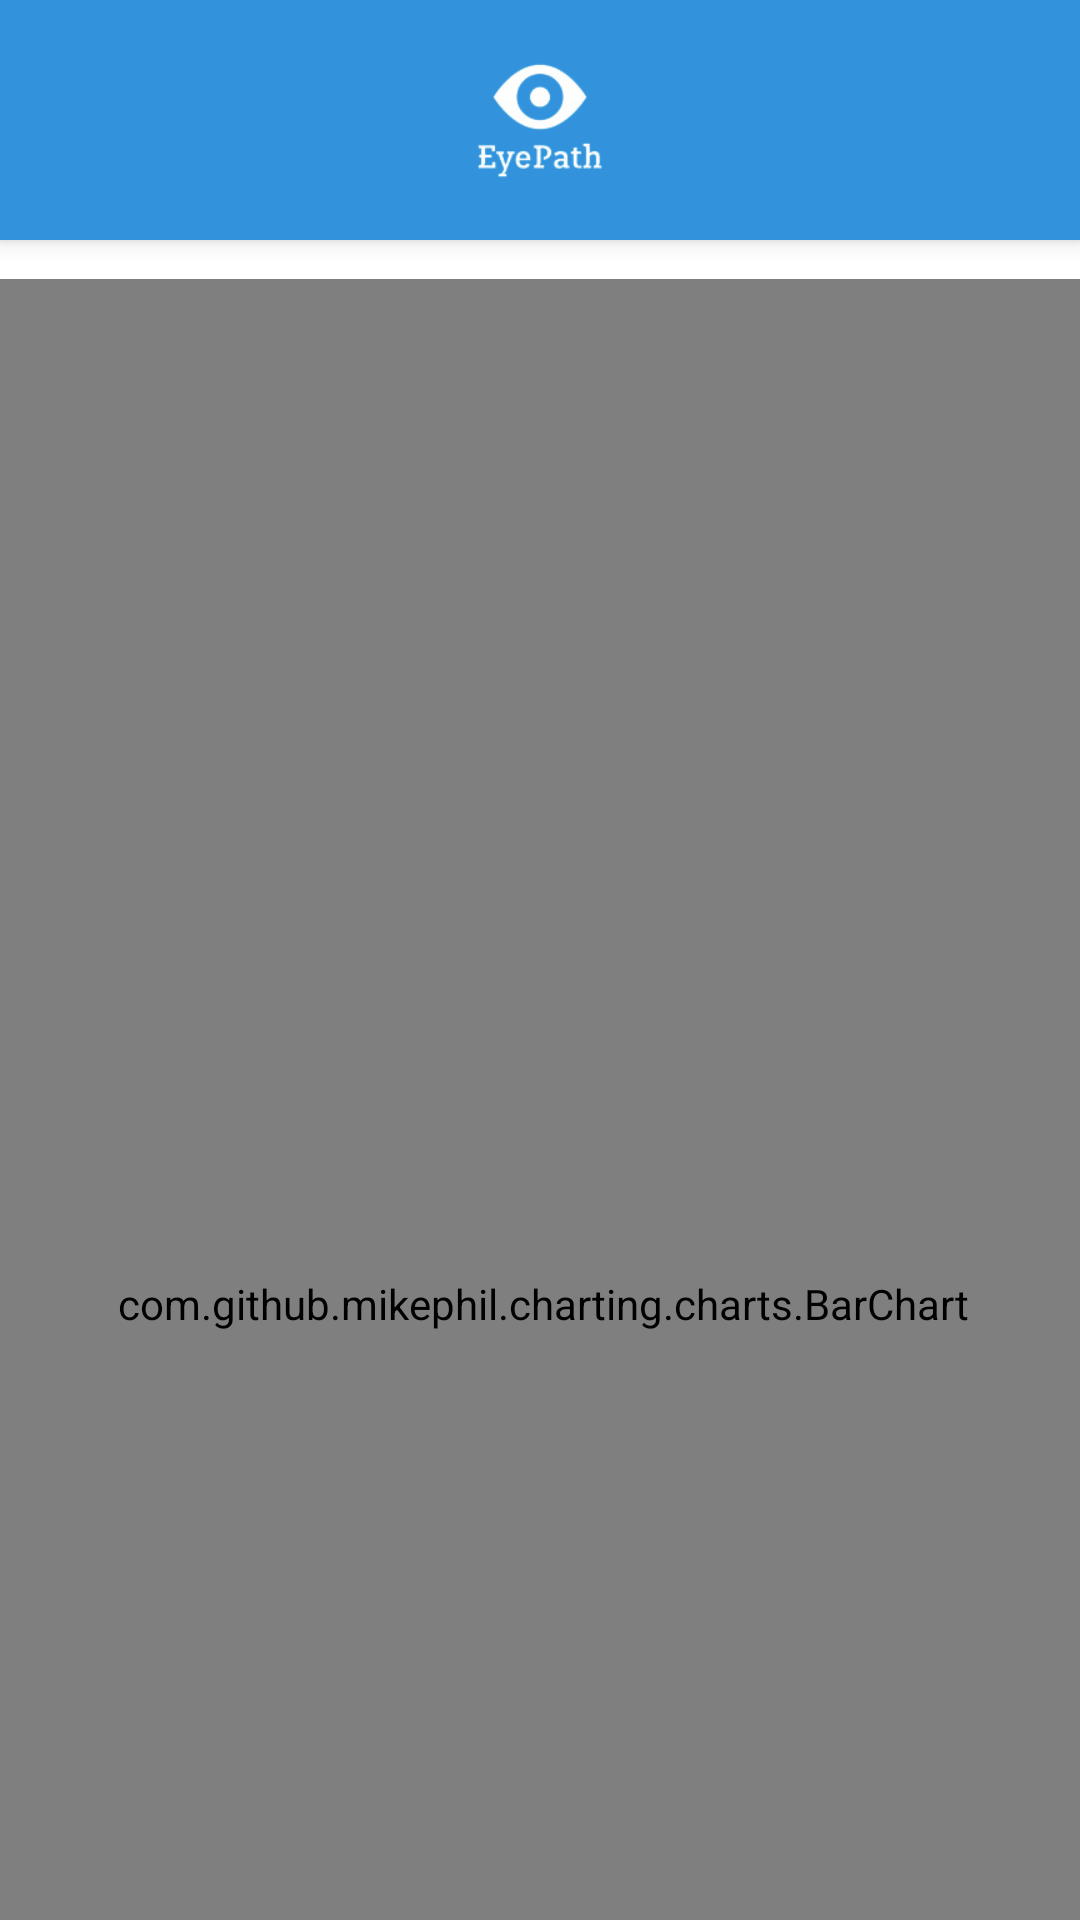

Write the Android layout XML for this screen, with the resource values it uses.
<!-- AndroidManifest.xml: application theme Theme.EyePath -->
<!-- res/layout/activity_week_chart.xml -->
<?xml version="1.0" encoding="utf-8"?>
<androidx.constraintlayout.widget.ConstraintLayout xmlns:android="http://schemas.android.com/apk/res/android"
    xmlns:app="http://schemas.android.com/apk/res-auto"
    xmlns:tools="http://schemas.android.com/tools"
    android:layout_width="match_parent"
    android:layout_height="match_parent"
    tools:context=".WeekChart">

    <include
        android:id="@+id/toolbar"
        layout="@layout/toolbar"
        app:layout_constraintEnd_toEndOf="parent"
        app:layout_constraintStart_toStartOf="parent"
        app:layout_constraintTop_toTopOf="parent" />

    <com.github.mikephil.charting.charts.BarChart
        android:id="@+id/barChart"
        android:layout_width="396dp"
        android:layout_height="683dp"
        android:layout_marginStart="1dp"
        android:layout_marginTop="13dp"
        android:padding="10dp"
        app:layout_constraintEnd_toEndOf="parent"
        app:layout_constraintStart_toStartOf="parent"
        app:layout_constraintTop_toBottomOf="@+id/toolbar" />

</androidx.constraintlayout.widget.ConstraintLayout>
<!-- res/layout/toolbar.xml (included above) -->
<?xml version="1.0" encoding="utf-8"?>
<androidx.appcompat.widget.Toolbar xmlns:android="http://schemas.android.com/apk/res/android"
    android:layout_width="match_parent"
    android:layout_height="wrap_content"
    xmlns:app="http://schemas.android.com/apk/res-auto"
    android:background="#3293DC"
    android:elevation="4dp"
    android:theme="@style/ThemeOverlay.AppCompat.Dark.ActionBar"
    app:popupTheme="@style/ThemeOverlay.AppCompat.Light"
    >
    <ImageView
        android:id="@+id/tv_header_title"
        android:layout_width="100dp"
        android:layout_height="80dp"
        android:layout_gravity="center"
        android:src="@drawable/logo_removebg" />

</androidx.appcompat.widget.Toolbar>
<!-- resources referenced by this layout -->
<resources>
  <!-- drawable logo_removebg: png bitmap (drawable, 12695 bytes) -->
  <style name="Theme.EyePath" parent="Theme.MaterialComponents.DayNight.NoActionBar">
          
          <item name="colorPrimary">@color/purple_500</item>
          <item name="colorPrimaryVariant">@color/purple_700</item>
          <item name="colorOnPrimary">@color/white</item>
          
          <item name="colorSecondary">@color/teal_200</item>
          <item name="colorSecondaryVariant">@color/teal_700</item>
          <item name="colorOnSecondary">@color/black</item>
          
          <item name="android:statusBarColor" tools:targetApi="l">?attr/colorPrimaryVariant</item>
          
      </style>
  <!-- not gathered from this repository: default colours our renderer supplied (Android Studio template values) -->
  <color name="purple_500">#FF6200EE</color>
  <color name="purple_700">#FF3700B3</color>
  <color name="teal_200">#FF03DAC5</color>
  <color name="teal_700">#FF018786</color>
  <color name="black">#FF000000</color>
  <color name="white">#FFFFFFFF</color>
</resources>
